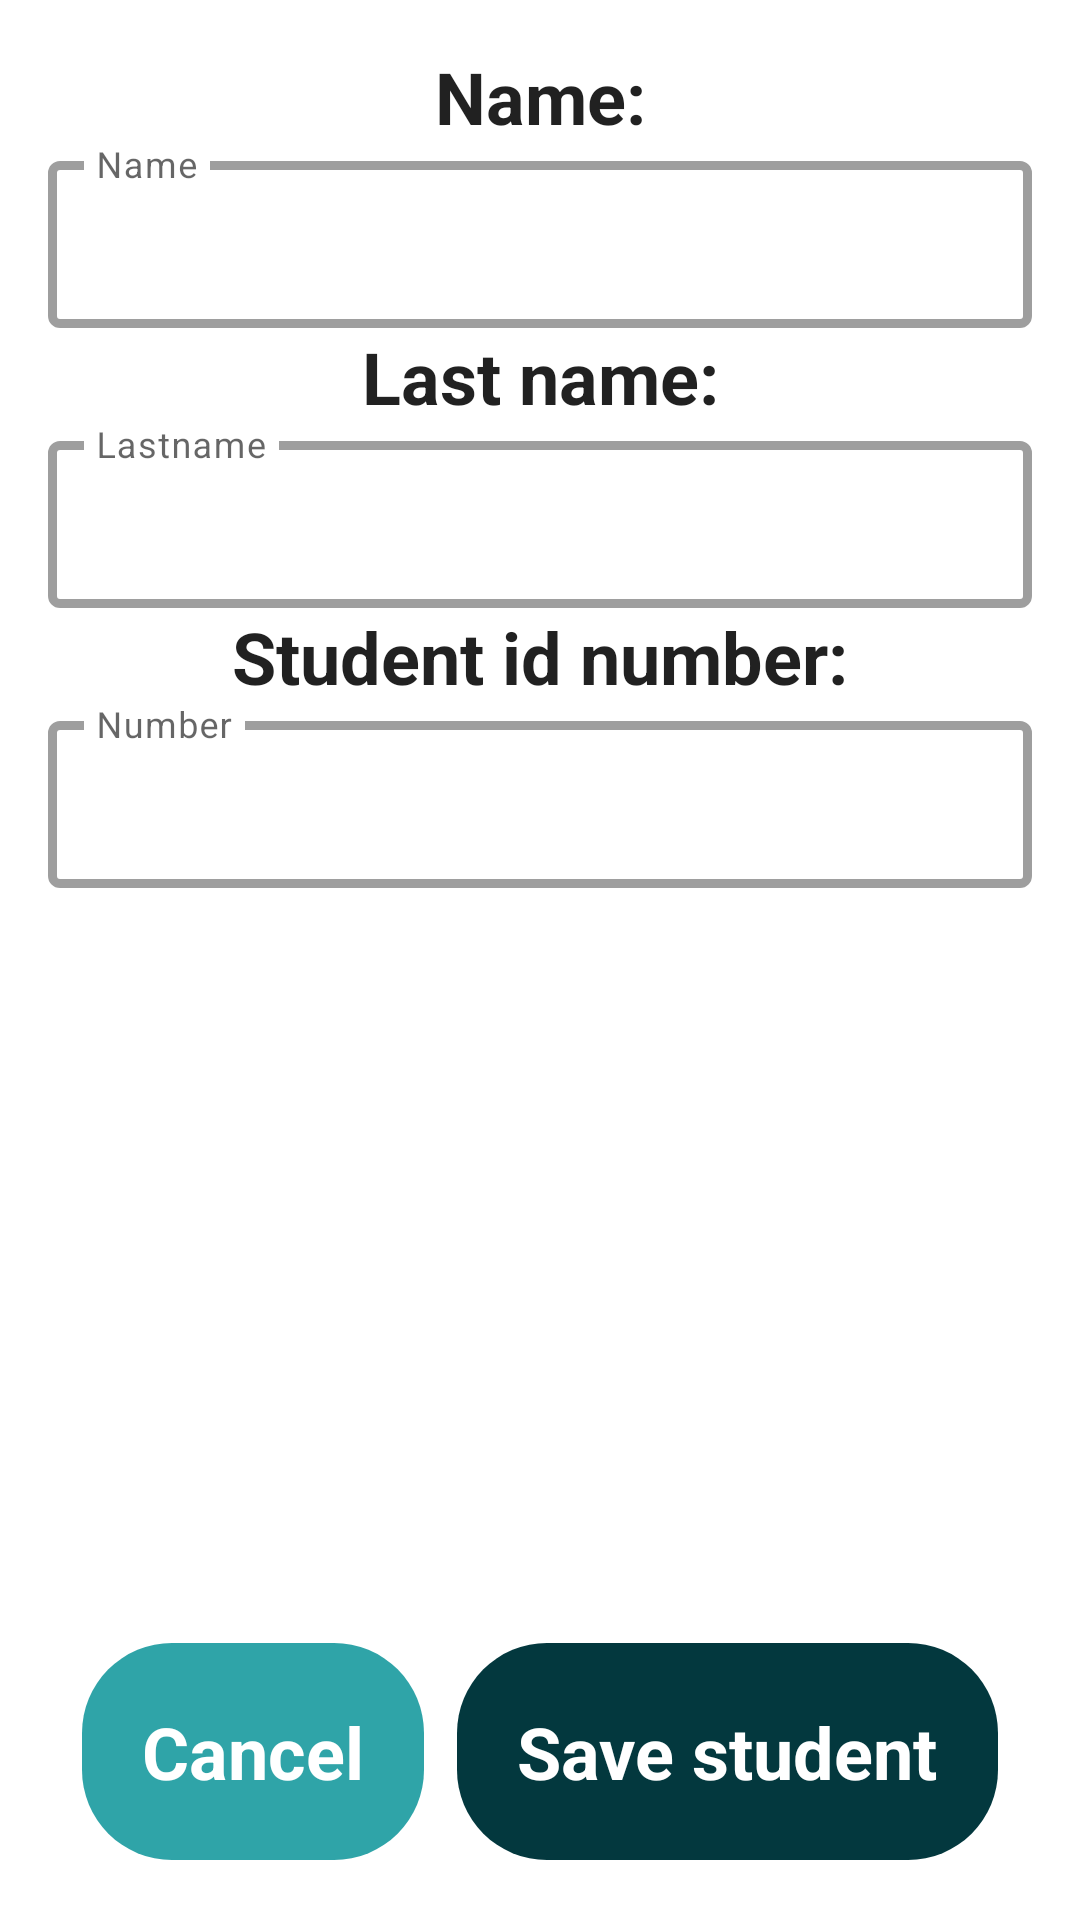

Here is an Android app screen rendered from its layout file. Give the layout XML and the strings, colors and styles it references.
<!-- AndroidManifest.xml: application theme Theme.TeacherAssistant -->
<!-- res/layout/fragment_add_edit_student.xml -->
<?xml version="1.0" encoding="utf-8"?>
<androidx.constraintlayout.widget.ConstraintLayout xmlns:android="http://schemas.android.com/apk/res/android"
    xmlns:app="http://schemas.android.com/apk/res-auto"
    xmlns:tools="http://schemas.android.com/tools"
    android:layout_width="match_parent"
    android:layout_height="match_parent">

    <ScrollView
        android:layout_width="match_parent"
        android:layout_height="match_parent"
        android:fillViewport="true"
        app:layout_constraintBottom_toBottomOf="parent"
        app:layout_constraintEnd_toEndOf="parent"
        app:layout_constraintStart_toStartOf="parent"
        app:layout_constraintTop_toTopOf="parent">

        <HorizontalScrollView
            android:layout_width="match_parent"
            android:layout_height="wrap_content"
            android:fillViewport="true">

            <androidx.constraintlayout.widget.ConstraintLayout
                android:layout_width="wrap_content"
                android:layout_height="match_parent">

                <LinearLayout
                    android:id="@+id/content"
                    android:layout_width="match_parent"
                    android:layout_height="wrap_content"
                    android:layout_marginStart="16dp"
                    android:layout_marginTop="16dp"
                    android:layout_marginEnd="16dp"
                    android:layout_marginBottom="16dp"
                    android:orientation="vertical"
                    app:layout_constraintBottom_toBottomOf="parent"
                    app:layout_constraintEnd_toEndOf="parent"
                    app:layout_constraintStart_toStartOf="parent"
                    app:layout_constraintTop_toTopOf="parent"
                    app:layout_constraintVertical_bias="0.0">

                    <TextView
                        android:id="@+id/studentNameLabel"
                        android:layout_width="match_parent"
                        android:layout_height="wrap_content"
                        android:text="@string/student_name_label"
                        android:textAlignment="center"
                        android:textAppearance="@style/TextAppearance.AppCompat.Large"
                        android:textSize="24sp"
                        android:textStyle="bold" />

                    <com.google.android.material.textfield.TextInputLayout
                        style="@style/Widget.MaterialComponents.TextInputLayout.OutlinedBox"
                        android:layout_width="match_parent"
                        android:layout_height="wrap_content"
                        app:boxStrokeWidth="3sp"
                        app:expandedHintEnabled="false">

                        <com.google.android.material.textfield.TextInputEditText
                            android:id="@+id/editStudentName"
                            android:layout_width="match_parent"
                            android:layout_height="wrap_content"
                            android:freezesText="true"
                            android:hint="@string/student_name_placeholder"
                            android:imeOptions="flagNoExtractUi"
                            android:singleLine="true"
                            tools:ignore="VisualLintTextFieldSize,TextContrastCheck,TextContrastCheck" />
                    </com.google.android.material.textfield.TextInputLayout>


                    <TextView
                        android:id="@+id/studentLastNameLabel"
                        android:layout_width="match_parent"
                        android:layout_height="wrap_content"
                        android:text="@string/student_last_name_label"
                        android:textAlignment="center"
                        android:textAppearance="@style/TextAppearance.AppCompat.Large"
                        android:textSize="24sp"
                        android:textStyle="bold" />

                    <com.google.android.material.textfield.TextInputLayout
                        style="@style/Widget.MaterialComponents.TextInputLayout.OutlinedBox"
                        android:layout_width="match_parent"
                        android:layout_height="wrap_content"
                        android:ellipsize="end"
                        android:freezesText="true"
                        app:boxStrokeWidth="3sp"
                        app:expandedHintEnabled="false">

                        <com.google.android.material.textfield.TextInputEditText
                            android:id="@+id/editStudentLastName"
                            android:layout_width="match_parent"
                            android:layout_height="wrap_content"
                            android:ellipsize="end"
                            android:freezesText="true"
                            android:hint="@string/student_last_name_placeholder"
                            android:imeOptions="flagNoExtractUi"
                            android:singleLine="true"
                            tools:ignore="VisualLintTextFieldSize,TextContrastCheck" />
                    </com.google.android.material.textfield.TextInputLayout>

                    <TextView
                        android:id="@+id/studentNumberLabel"
                        android:layout_width="match_parent"
                        android:layout_height="wrap_content"
                        android:text="@string/student_number_label"
                        android:textAlignment="center"
                        android:textAppearance="@style/TextAppearance.AppCompat.Large"
                        android:textSize="24sp"
                        android:textStyle="bold" />

                    <com.google.android.material.textfield.TextInputLayout
                        style="@style/Widget.MaterialComponents.TextInputLayout.OutlinedBox"
                        android:layout_width="match_parent"
                        android:layout_height="wrap_content"
                        app:boxStrokeWidth="3sp"
                        app:expandedHintEnabled="false">

                        <com.google.android.material.textfield.TextInputEditText
                            android:id="@+id/editStudentNumber"
                            android:inputType="number"
                            android:layout_width="match_parent"
                            android:layout_height="wrap_content"
                            android:freezesText="true"
                            android:hint="@string/student_number_text"
                            android:imeOptions="flagNoExtractUi"
                            android:singleLine="true"
                            tools:ignore="VisualLintTextFieldSize,TextContrastCheck,TextContrastCheck" />
                    </com.google.android.material.textfield.TextInputLayout>
                </LinearLayout>

                <com.google.android.material.button.MaterialButton
                    android:id="@+id/addStudentButton"
                    style="@style/CustomButtonStyle"
                    android:layout_width="wrap_content"
                    android:layout_height="wrap_content"
                    android:layout_marginTop="32dp"
                    android:layout_marginEnd="16dp"
                    android:layout_marginBottom="16dp"
                    android:ellipsize="end"
                    android:enabled="false"
                    android:padding="20sp"
                    android:text="@string/save_student_label"
                    android:textAlignment="center"
                    android:textColor="@color/white"
                    android:textSize="24sp"
                    android:textStyle="bold"
                    app:cornerRadius="30dp"
                    app:layout_constraintBottom_toBottomOf="parent"
                    app:layout_constraintEnd_toEndOf="parent"
                    app:layout_constraintStart_toEndOf="@id/cancelButton"
                    app:layout_constraintTop_toBottomOf="@+id/content"
                    app:layout_constraintVertical_bias="1.0"
                    app:rippleColor="@color/white" />

                <com.google.android.material.button.MaterialButton
                    android:id="@+id/cancelButton"
                    style="@style/CustomButtonStyle"
                    android:layout_width="wrap_content"
                    android:layout_height="wrap_content"
                    android:layout_marginStart="16dp"
                    android:layout_marginTop="32dp"
                    android:layout_marginBottom="16dp"
                    android:ellipsize="end"
                    android:padding="20sp"
                    android:text="@string/cancel_label"
                    android:textAlignment="center"
                    android:textColor="@color/white"
                    android:textSize="24sp"
                    android:textStyle="bold"
                    app:cornerRadius="30dp"
                    app:layout_constraintBottom_toBottomOf="parent"
                    app:layout_constraintEnd_toStartOf="@+id/addStudentButton"
                    app:layout_constraintStart_toStartOf="parent"
                    app:layout_constraintTop_toBottomOf="@+id/content"
                    app:layout_constraintVertical_bias="1.0"
                    app:rippleColor="@color/white" />

            </androidx.constraintlayout.widget.ConstraintLayout>
        </HorizontalScrollView>
    </ScrollView>
</androidx.constraintlayout.widget.ConstraintLayout>
<!-- resources referenced by this layout -->
<resources>
  <color name="white">#FFFFFFFF</color>
  <string name="cancel_label">Cancel</string>
  <string name="save_student_label">Save student</string>
  <string name="student_last_name_label">Last name:</string>
  <string name="student_last_name_placeholder">Lastname</string>
  <string name="student_name_label">Name:</string>
  <string name="student_name_placeholder">Name</string>
  <string name="student_number_label">Student id number:</string>
  <string name="student_number_text">Number</string>
  <style name="CustomButtonStyle" parent="Widget.Material3.Button">
          <item name="backgroundTint">@color/button_background_color</item>
          <item name="backgroundTintMode">src_in</item>
      </style>
  <style name="Theme.TeacherAssistant" parent="Theme.MaterialComponents.DayNight.NoActionBar">
          
          <item name="colorPrimary">@color/color_main</item>
          <item name="colorPrimaryVariant">@color/color_main</item>
          <item name="colorOnPrimary">@color/white</item>
          
          <item name="colorSecondary">@color/color_main</item>
          <item name="colorSecondaryVariant">@color/color_main_dark</item>
          <item name="colorOnSecondary">@color/black</item>
          
          <item name="android:statusBarColor">@android:color/transparent</item>
          
          <item name="android:windowLayoutInDisplayCutoutMode" tools:ignore="NewApi">always</item>
          <item name="rippleColor">@color/gray</item>
      </style>
  <color name="color_main">#2FA4A8</color>
  <color name="color_main_dark">#218285</color>
  <color name="black">#FF000000</color>
  <color name="gray">#CECECE</color>
</resources>
